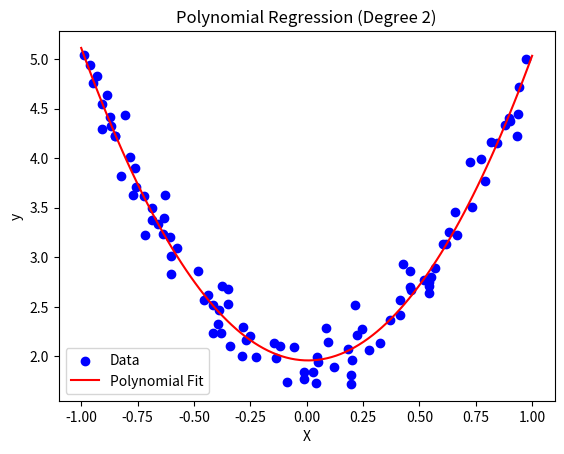

This figure's Python source:
import numpy as np
import matplotlib.pyplot as plt

# Step 1: Generate nonlinear data
np.random.seed(42)
X = 2 * np.random.rand(100, 1) - 1
y = 2 + 3 * X[:, 0]**2 + np.random.randn(100) * 0.2  # true relationship is quadratic

# Step 2: Create polynomial features (X, X^2)
X_poly = np.hstack([np.ones((X.shape[0], 1)), X, X**2])

# Step 3: Initialize weights
weights = np.random.randn(X_poly.shape[1])

# Hyperparameters
learning_rate = 0.05
n_epochs = 1000

# Step 4: Gradient Descent Training Loop
for epoch in range(n_epochs):
    y_pred = X_poly.dot(weights)
    error = y_pred - y
    loss = np.mean(error**2)

    gradients = 2 * X_poly.T.dot(error) / X_poly.shape[0]
    weights -= learning_rate * gradients

    if epoch % 100 == 0:
        print(f"Epoch {epoch}, Loss: {loss:.4f}")

# Step 5: Plot
plt.scatter(X, y, color='blue', label='Data')
x_line = np.linspace(-1, 1, 100).reshape(-1, 1)
x_line_poly = np.hstack([np.ones((x_line.shape[0], 1)), x_line, x_line**2])
y_line = x_line_poly.dot(weights)
plt.plot(x_line, y_line, color='red', label='Polynomial Fit')
plt.legend()
plt.title("Polynomial Regression (Degree 2)")
plt.xlabel("X")
plt.ylabel("y")
plt.show()
